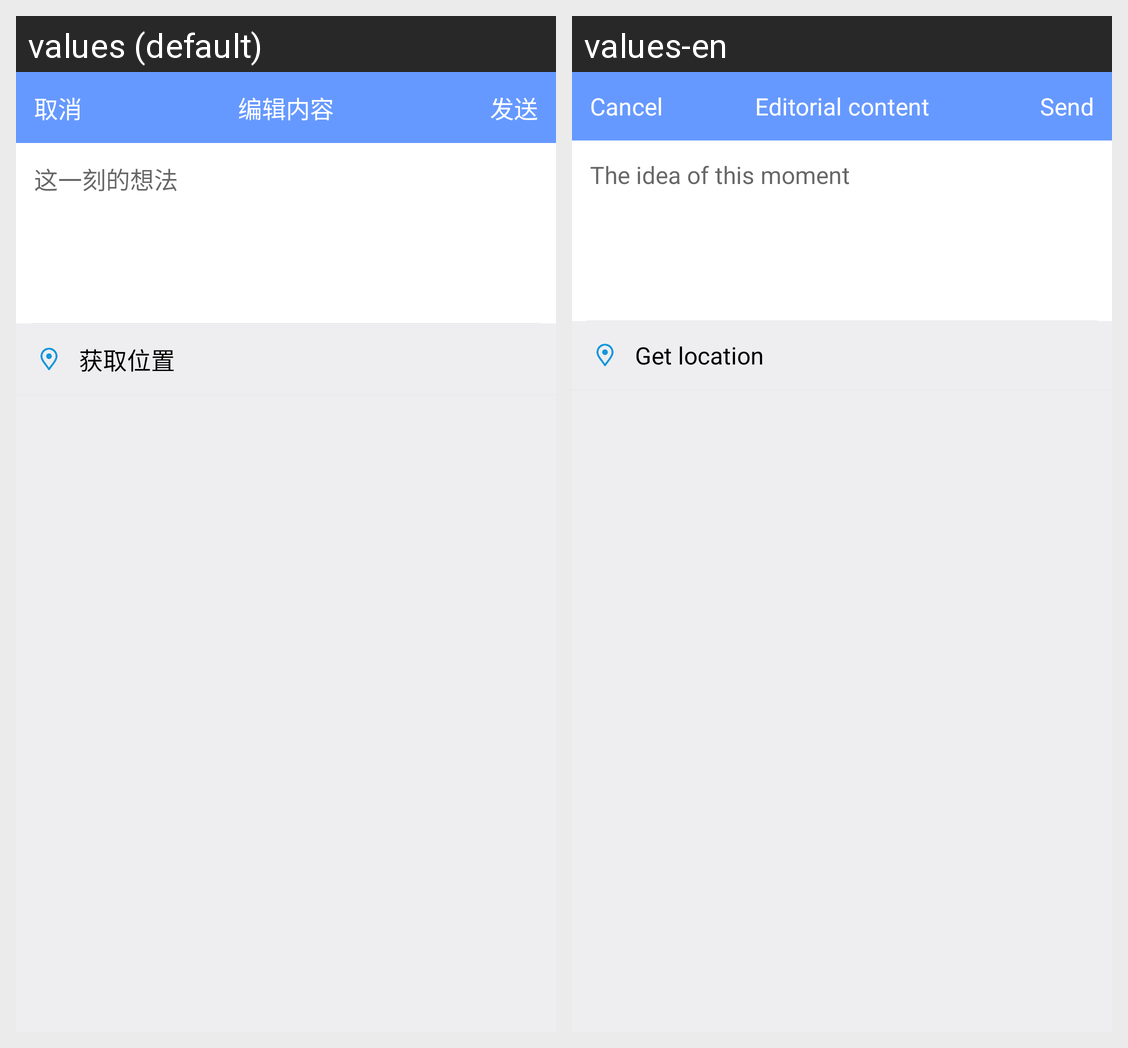

The same Android screen rendered under two of its app's locales, left to right. List the strings drawn on it with the default value and each locale's translation.
Android screen res/layout/release_msg_fragment.xml rendered under 2 locales, left to right: values (default), values-en. Device: Nexus 5 (rendered at 1080×1920; each locale shown at half size, 540×960, under a caption strip naming it); theme AppTheme.
Strings drawn on this screen, with the default value and each locale's value (text and hints the layout hard-codes, and strings that could not be matched under every locale, appear in the picture but are not listed):

editorial_content
  values: 编辑内容
  values-en: Editorial content

cancel
  values: 取消
  values-en: Cancel

send
  values: 发送
  values-en: Send

the_idea_of_this_moment
  values: 这一刻的想法
  values-en: The idea of this moment

get_location
  values: 获取位置
  values-en: Get location
